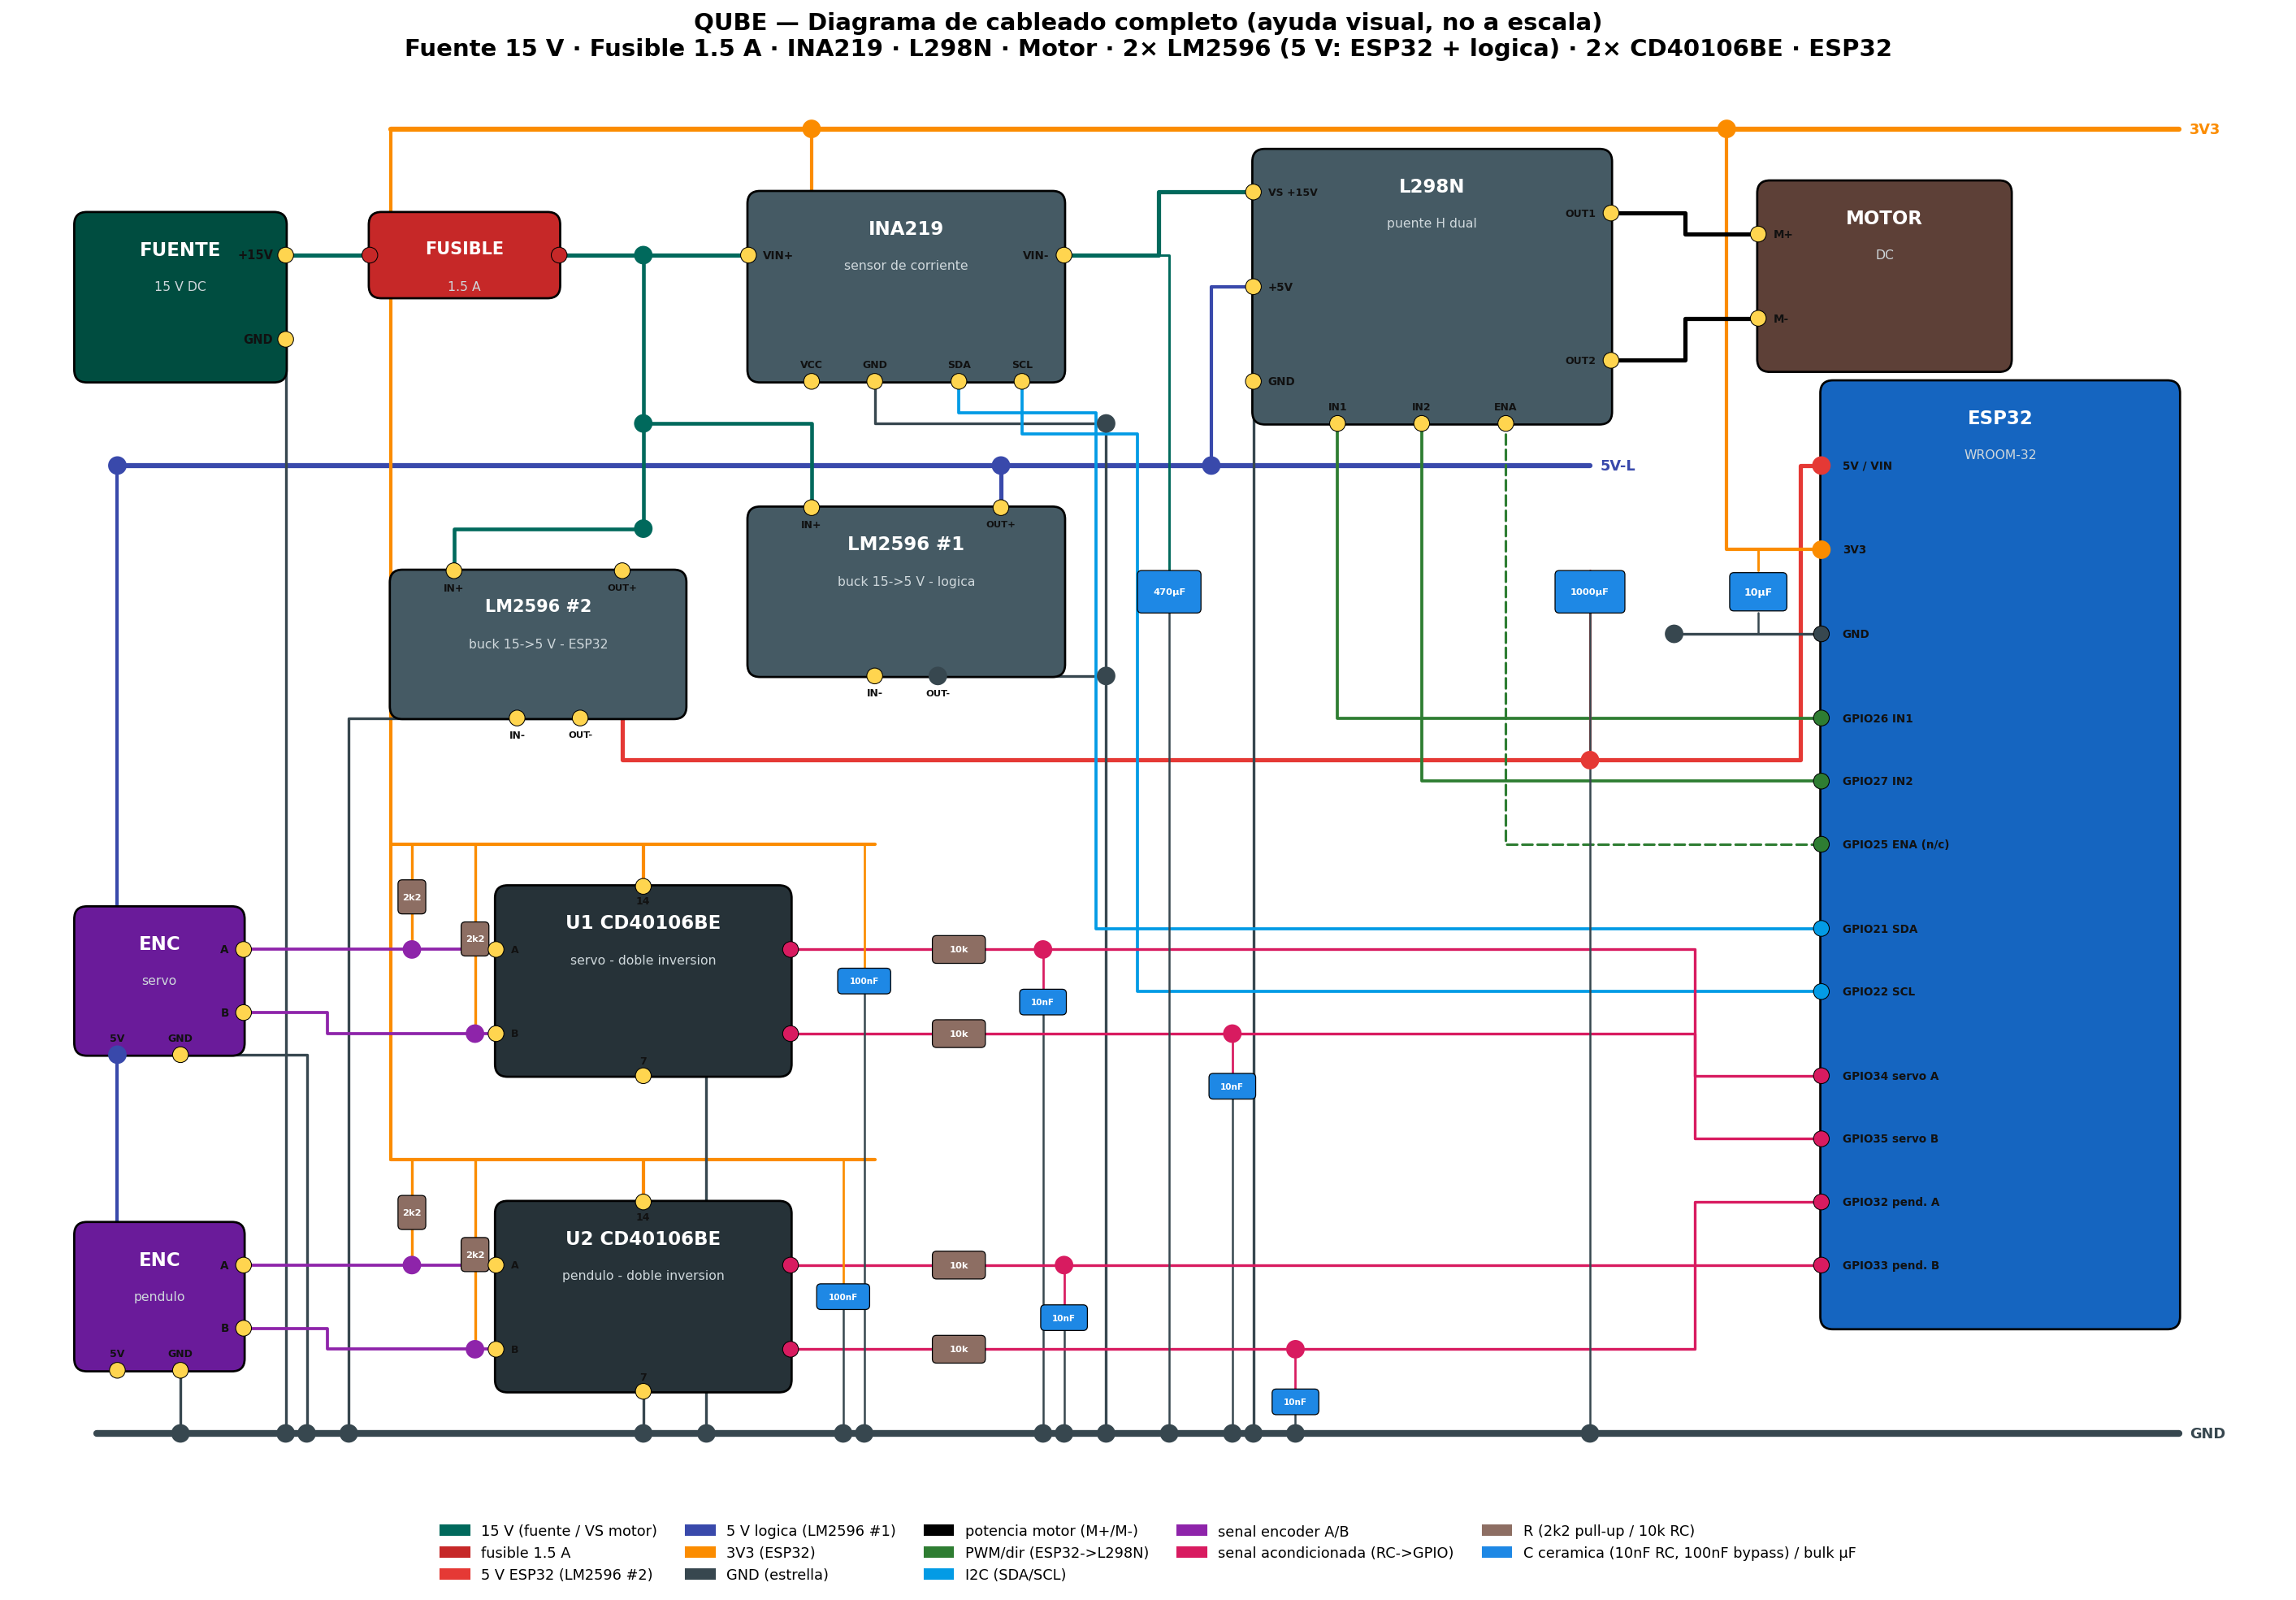

The Python source for this figure:
"""
Diagrama de cableado COMPLETO del sistema QUBE (ayuda visual, no a escala).
Configuracion L298N + DOBLE LM2596:
  Fuente 15 V -> Fusible 1.5 A -> INA219 -> L298N -> Motor.
  LM2596 #2 (buck 15->5 V) alimenta SOLO el ESP32 (rail 5V-E, aislado).
  LM2596 #1 (buck 15->5 V) alimenta la logica: L298N +5V, encoders y protoboard (rail 5V-L).
  2x CD40106BE para acondicionamiento (pull-ups 2k2 + doble inversion + RC 10k/10n).
  ESP32 como concentrador (PWM IN1/IN2/ENA, I2C, encoders).

Uso:  uv run python docs/hardware/system_wiring_l298n.py
Salida: docs/hardware/system_wiring_l298n.png
"""

from pathlib import Path

import matplotlib.patches as mpatches
import matplotlib.pyplot as plt
from matplotlib.patches import Circle, FancyBboxPatch

# --- colores por red ---
C_15V = "#00695c"   # potencia 15 V (fuente / VS motor)
C_5VE = "#e53935"   # bus 5 V ESP32   (LM2596 #2, aislado)
C_5VL = "#3949ab"   # bus 5 V logica  (LM2596 #1: L298N +5V, encoders, protoboard)
C_3V3 = "#fb8c00"   # bus 3V3 (regulador ESP32)
C_GND = "#37474f"   # tierra
C_I2C = "#039be5"   # I2C (SDA/SCL)
C_PWM = "#2e7d32"   # control PWM/dir (ESP32 -> L298N)
C_SIG = "#8e24aa"   # senal encoder A/B (open-drain)
C_OUT = "#d81b60"   # senal acondicionada (RC -> GPIO)
C_MOT = "#000000"   # potencia del motor (M+/M-)
C_FUSE = "#c62828"  # fusible (resaltado)

C_BLK = "#455a64"   # modulos de potencia
C_CHIP = "#263238"  # chips
C_MCU = "#1565c0"   # ESP32
C_ENC = "#6a1b9a"   # encoders
C_SRC = "#004d40"   # fuente
C_PIN = "#ffd54f"
C_RES = "#8d6e63"
C_CAP = "#1e88e5"

P: dict[str, tuple[float, float]] = {}

fig, ax = plt.subplots(figsize=(20, 13))


def block(x, y, w, h, title, fc, sub=None, tc="white", fs=11):
    ax.add_patch(FancyBboxPatch((x, y), w, h,
                 boxstyle="round,pad=0.1,rounding_size=1.2",
                 fc=fc, ec="#000", lw=1.3, zorder=3))
    ax.text(x + w / 2, y + h - 2.6, title, ha="center", va="top",
            color=tc, fontweight="bold", fontsize=fs, zorder=6)
    if sub:
        ax.text(x + w / 2, y + h - 6.4, sub, ha="center", va="top",
                color="#cfd8dc", fontsize=7.5, zorder=6)
    return x, y, w, h


def pin(name, x, y, label, dx=0.0, dy=0.0, ha="center", va="center",
        color=C_PIN, fs=7):
    ax.add_patch(Circle((x, y), 0.75, fc=color, ec="#000", lw=0.5, zorder=6))
    ax.text(x + dx, y + dy, label, ha=ha, va=va, fontsize=fs,
            color="#111", fontweight="bold", zorder=7)
    P[name] = (x, y)


def net(pts, color, lw=2.0, ls="-", z=2):
    xs = [p[0] for p in pts]
    ys = [p[1] for p in pts]
    ax.plot(xs, ys, color=color, lw=lw, ls=ls, zorder=z,
            solid_capstyle="round", dash_capstyle="round")


def link(a, b, color, lw=2.0, ls="-", via=None, z=2):
    pts = [P[a]] + (via or []) + [P[b]]
    net(pts, color, lw=lw, ls=ls, z=z)


def dot(x, y, color=C_GND):
    ax.add_patch(Circle((x, y), 0.8, fc=color, ec=color, zorder=7))


def rlabel(x, y, txt, color):
    ax.text(x, y, txt, ha="left", va="center", fontsize=8.5,
            color=color, fontweight="bold", zorder=8)


def comp(x, y, w, h, color, label, fs=6.5):
    ax.add_patch(FancyBboxPatch((x - w / 2, y - h / 2), w, h,
                 boxstyle="round,pad=0.02,rounding_size=0.4",
                 fc=color, ec="#000", lw=0.6, zorder=5))
    ax.text(x, y, label, ha="center", va="center", fontsize=fs,
            color="white", fontweight="bold", zorder=6)


# =========================================================================
# RAILS de alimentacion
# =========================================================================
GND_Y = 4
V5_Y = 96     # rail 5V-L (logica): encoders + L298N +5V
V3_Y = 128
net([(8, GND_Y), (206, GND_Y)], C_GND, lw=4)
net([(10, V5_Y), (150, V5_Y)], C_5VL, lw=3)   # 5V-L termina antes del ESP32
net([(36, V3_Y), (206, V3_Y)], C_3V3, lw=3)
rlabel(151, V5_Y, "5V-L", C_5VL)
rlabel(207, GND_Y, "GND", C_GND)
rlabel(207, V3_Y, "3V3", C_3V3)

# espinas 3V3 hacia la zona de senal (pull-ups + Vcc de los chips)
net([(36, V3_Y), (36, 30)], C_3V3, lw=2)
net([(36, 60), (82, 60)], C_3V3, lw=2)
net([(36, 30), (82, 30)], C_3V3, lw=2)

# =========================================================================
# CADENA DE POTENCIA:  Fuente -> Fusible -> INA219 -> L298N -> Motor
# =========================================================================
block(6, 104, 20, 16, "FUENTE", C_SRC, sub="15 V DC")
pin("SRC_P", 26, 116, "+15V", dx=-1.2, ha="right", fs=7)
pin("SRC_G", 26, 108, "GND", dx=-1.2, ha="right", fs=7)

block(34, 112, 18, 8, "FUSIBLE", C_FUSE, sub="1.5 A", fs=10)
pin("F_L", 34, 116, "", color=C_FUSE)
pin("F_R", 52, 116, "", color=C_FUSE)

block(70, 104, 30, 18, "INA219", C_BLK, sub="sensor de corriente")
pin("INA_VINp", 70, 116, "VIN+", dx=1.4, ha="left", fs=6.5)
pin("INA_VINm", 100, 116, "VIN-", dx=-1.4, ha="right", fs=6.5)
pin("INA_VCC", 76, 104, "VCC", dy=1.6, fs=6)
pin("INA_GND", 82, 104, "GND", dy=1.6, fs=6)
pin("INA_SDA", 90, 104, "SDA", dy=1.6, fs=6)
pin("INA_SCL", 96, 104, "SCL", dy=1.6, fs=6)

block(118, 100, 34, 26, "L298N", C_BLK, sub="puente H dual")
pin("L_VS", 118, 122, "VS +15V", dx=1.4, ha="left", fs=6)
pin("L_5V", 118, 113, "+5V", dx=1.4, ha="left", fs=6.5)
pin("L_GND", 118, 104, "GND", dx=1.4, ha="left", fs=6.5)
pin("L_IN1", 126, 100, "IN1", dy=1.6, fs=6)
pin("L_IN2", 134, 100, "IN2", dy=1.6, fs=6)
pin("L_ENA", 142, 100, "ENA", dy=1.6, fs=6)
pin("L_O1", 152, 120, "OUT1", dx=-1.4, ha="right", fs=6)
pin("L_O2", 152, 106, "OUT2", dx=-1.4, ha="right", fs=6)

block(166, 105, 24, 18, "MOTOR", "#5d4037", sub="DC")
pin("MOT_p", 166, 118, "M+", dx=1.4, ha="left", fs=6.5)
pin("MOT_m", 166, 110, "M-", dx=1.4, ha="left", fs=6.5)

# --- LM2596 #1 (logica): 15->5 V, alimenta L298N +5V, encoders y protoboard ---
block(70, 76, 30, 16, "LM2596 #1", C_BLK, sub="buck 15->5 V - logica")
pin("L2_INp", 76, 92, "IN+", dy=-1.6, fs=6)
pin("L2_OUTp", 94, 92, "OUT+", dy=-1.6, fs=5.5)
pin("L2_INm", 82, 76, "IN-", dy=-1.6, fs=6)
pin("L2_OUTm", 88, 76, "OUT-", dy=-1.6, fs=5.5)

# --- LM2596 #2 (ESP32): 15->5 V, alimenta SOLO el ESP32 (rail aislado) ---
block(36, 72, 28, 14, "LM2596 #2", C_BLK, sub="buck 15->5 V - ESP32", fs=10)
pin("L1_INp", 42, 86, "IN+", dy=-1.6, fs=6)
pin("L1_OUTp", 58, 86, "OUT+", dy=-1.6, fs=5.5)
pin("L1_INm", 48, 72, "IN-", dy=-1.6, fs=6)
pin("L1_OUTm", 54, 72, "OUT-", dy=-1.6, fs=5.5)

# =========================================================================
# ESP32 (concentrador)
# =========================================================================
block(172, 14, 34, 90, "ESP32", C_MCU, sub="WROOM-32")
esp_pins = [
    ("ESP_5V", 96, "5V / VIN", C_5VE),
    ("ESP_3V3", 88, "3V3", C_3V3),
    ("ESP_GND", 80, "GND", C_GND),
    ("ESP_26", 72, "GPIO26 IN1", C_PWM),
    ("ESP_27", 66, "GPIO27 IN2", C_PWM),
    ("ESP_25", 60, "GPIO25 ENA (n/c)", C_PWM),
    ("ESP_21", 52, "GPIO21 SDA", C_I2C),
    ("ESP_22", 46, "GPIO22 SCL", C_I2C),
    ("ESP_34", 38, "GPIO34 servo A", C_OUT),
    ("ESP_35", 32, "GPIO35 servo B", C_OUT),
    ("ESP_32", 26, "GPIO32 pend. A", C_OUT),
    ("ESP_33", 20, "GPIO33 pend. B", C_OUT),
]
for name, yy, lbl, col in esp_pins:
    pin(name, 172, yy, lbl, dx=2.0, ha="left", fs=6.5, color=col)

# =========================================================================
# ACONDICIONAMIENTO: encoders -> CD40106 (x2 inv) -> RC -> GPIO
# =========================================================================
block(6, 40, 16, 14, "ENC", C_ENC, sub="servo")
pin("ES_A", 22, 50, "A", dx=-1.4, ha="right", fs=6.5)
pin("ES_B", 22, 44, "B", dx=-1.4, ha="right", fs=6.5)
pin("ES_5V", 10, 40, "5V", dy=1.6, fs=6)
pin("ES_G", 16, 40, "GND", dy=1.6, fs=6)

block(6, 10, 16, 14, "ENC", C_ENC, sub="pendulo")
pin("EP_A", 22, 20, "A", dx=-1.4, ha="right", fs=6.5)
pin("EP_B", 22, 14, "B", dx=-1.4, ha="right", fs=6.5)
pin("EP_5V", 10, 10, "5V", dy=1.6, fs=6)
pin("EP_G", 16, 10, "GND", dy=1.6, fs=6)

block(46, 38, 28, 18, "U1 CD40106BE", C_CHIP, sub="servo - doble inversion")
pin("U1_Ai", 46, 50, "A", dx=1.4, ha="left", fs=6)
pin("U1_Bi", 46, 42, "B", dx=1.4, ha="left", fs=6)
pin("U1_Ao", 74, 50, "", color=C_OUT)
pin("U1_Bo", 74, 42, "", color=C_OUT)
pin("U1_Vcc", 60, 56, "14", dy=-1.4, fs=6)
pin("U1_G", 60, 38, "7", dy=1.4, fs=6)

block(46, 8, 28, 18, "U2 CD40106BE", C_CHIP, sub="pendulo - doble inversion")
pin("U2_Ai", 46, 20, "A", dx=1.4, ha="left", fs=6)
pin("U2_Bi", 46, 12, "B", dx=1.4, ha="left", fs=6)
pin("U2_Ao", 74, 20, "", color=C_OUT)
pin("U2_Bo", 74, 12, "", color=C_OUT)
pin("U2_Vcc", 60, 26, "14", dy=-1.4, fs=6)
pin("U2_G", 60, 8, "7", dy=1.4, fs=6)

# =========================================================================
# NETS
# =========================================================================
# ---- 15 V: Fuente -> Fusible -> nodo -> {INA219 VIN+, LM2596 #1 IN+, #2 IN+} ----
link("SRC_P", "F_L", C_15V, lw=2.5)
net([(52, 116), (70, 116)], C_15V, lw=2.5)          # fusible -> VIN+
dot(60, 116, C_15V)                                 # nodo 15 V
net([(60, 116), (60, 90)], C_15V, lw=2.2)           # bajante 15 V
dot(60, 100, C_15V)
dot(60, 90, C_15V)
net([(60, 100), (76, 100), (76, 92)], C_15V, lw=2.2)  # -> LM2596 #2 IN+
net([(60, 90), (42, 90), (42, 86)], C_15V, lw=2.2)    # -> LM2596 #1 IN+
# VS (15 V tras el shunt): INA219 VIN- -> L298N VS
net([(100, 116), (109, 116), (109, 122), (118, 122)], C_15V, lw=2.5)

# ---- 5V-L (logica): LM2596 #1 OUT+ -> rail -> {L298N +5V, encoders, protoboard} ----
net([(94, 92), (94, V5_Y)], C_5VL, lw=2.5)
dot(94, V5_Y, C_5VL)
net([(114, V5_Y), (114, 113), (118, 113)], C_5VL, lw=2.0)  # rail -> L298N +5V
dot(114, V5_Y, C_5VL)
net([(10, V5_Y), (10, 40)], C_5VL, lw=2.0)                 # rail -> enc servo 5V
dot(10, V5_Y, C_5VL)
net([(10, 40), (10, 10)], C_5VL, lw=2.0)                   # -> enc pendulo 5V
dot(10, 40, C_5VL)

# ---- 5V-E (ESP32): LM2596 #2 OUT+ -> ESP32 VIN (rail dedicado, aislado) ----
net([(58, 86), (58, 68), (170, 68), (170, 96), (172, 96)], C_5VE, lw=2.5)
dot(172, 96, C_5VE)

# ---- 3V3: ESP32 3V3 -> rail -> {INA VCC, pull-ups, U1/U2 Vcc} ----
net([(172, 88), (163, 88), (163, V3_Y)], C_3V3, lw=2.0)
dot(172, 88, C_3V3)
dot(163, V3_Y, C_3V3)
net([(76, 104), (76, V3_Y)], C_3V3, lw=2.0)   # INA VCC -> rail
dot(76, V3_Y, C_3V3)
net([(60, 56), (60, 60)], C_3V3, lw=2.0)      # U1 Vcc -> stub
net([(60, 26), (60, 30)], C_3V3, lw=2.0)      # U2 Vcc -> stub

# ---- pull-ups 2k2: uno por canal, rama a 3V3 ----
pullups = [
    (38, 50, 60),   # servo A
    (44, 42, 60),   # servo B
    (38, 20, 30),   # pendulo A
    (44, 12, 30),   # pendulo B
]
for xr, wy, stub_y in pullups:
    cy = (wy + stub_y) / 2
    comp(xr, cy, 2.6, 3.2, C_RES, "2k2", fs=5.5)
    net([(xr, wy), (xr, cy - 1.6)], C_3V3, lw=1.6)
    net([(xr, cy + 1.6), (xr, stub_y)], C_3V3, lw=1.6)
    dot(xr, wy, C_SIG)

# ---- GND: todo a la barra GND ----
for node in ("SRC_G", "L_GND", "U2_G", "EP_G"):
    x0, y0 = P[node]
    net([(x0, y0), (x0, GND_Y)], C_GND, lw=1.6)
    dot(x0, GND_Y, C_GND)
# ESP32 GND -> ramal comun con el 10 uF
net([(172, 80), (158, 80)], C_GND, lw=1.6)
dot(158, 80, C_GND)
# grounds "de arriba" a carriles libres
net([(16, 40), (28, 40), (28, GND_Y)], C_GND, lw=1.6)   # ENC servo GND
dot(28, GND_Y, C_GND)
net([(60, 38), (66, 38), (66, GND_Y)], C_GND, lw=1.6)   # U1 pin 7 GND
dot(66, GND_Y, C_GND)
# GND de LM2596 #2 (ESP32): sale por la izquierda esquivando U1
net([(48, 72), (54, 72)], C_GND, lw=1.6)                # une IN-/OUT- del buck #1
net([(48, 72), (32, 72), (32, GND_Y)], C_GND, lw=1.6)
dot(32, GND_Y, C_GND)
# GND de la seccion INA219 + LM2596 #1 a colector unico a la derecha (x=104)
net([(82, 104), (82, 100), (104, 100), (104, GND_Y)], C_GND, lw=1.6)  # INA219 GND
net([(82, 76), (104, 76)], C_GND, lw=1.6)                             # LM2596 #1 IN-/OUT-
dot(88, 76, C_GND)
dot(104, 76, C_GND)
dot(104, 100, C_GND)
dot(104, GND_Y, C_GND)

# ---- Motor: L298N OUT1/OUT2 -> motor ----
net([(152, 120), (159, 120), (159, 118), (166, 118)], C_MOT, lw=2.5)
net([(152, 106), (159, 106), (159, 110), (166, 110)], C_MOT, lw=2.5)

# ---- Control PWM/dir: ESP32 -> L298N (IN1, IN2, ENA n/c) ----
net([(172, 72), (126, 72), (126, 100)], C_PWM, lw=1.8)      # GPIO26 -> IN1
net([(172, 66), (134, 66), (134, 100)], C_PWM, lw=1.8)      # GPIO27 -> IN2
net([(172, 60), (142, 60), (142, 100)], C_PWM, lw=1.5, ls=(0, (4, 2)))  # GPIO25 -> ENA (jumper puesto: n/c)

# ---- I2C: ESP32 <-> INA219 ----
net([(90, 104), (90, 101), (103, 101), (103, 52), (172, 52)], C_I2C, lw=1.8)  # SDA
net([(96, 104), (96, 99), (107, 99), (107, 46), (172, 46)], C_I2C, lw=1.8)    # SCL

# ---- senal encoder A/B -> entradas del chip ----
net([(22, 50), (34, 50), (46, 50)], C_SIG, lw=1.8)            # servo A
net([(22, 44), (30, 44), (30, 42), (46, 42)], C_SIG, lw=1.8)  # servo B
net([(22, 20), (46, 20)], C_SIG, lw=1.8)                      # pend A
net([(22, 14), (30, 14), (30, 12), (46, 12)], C_SIG, lw=1.8)  # pend B

# ---- salida acondicionada: U out -> RC(10k + 10n) -> GPIO ----
rc_map = [
    ("U1_Ao", "ESP_34", 50, 38, 98),
    ("U1_Bo", "ESP_35", 42, 32, 116),
    ("U2_Ao", "ESP_32", 20, 26, 100),
    ("U2_Bo", "ESP_33", 12, 20, 122),
]
for out, gpio, oy, gy, dx in rc_map:
    x0, y0 = P[out]
    gx, _ = P[gpio]
    comp(90, oy, 5.0, 2.6, C_RES, "10k", fs=5.5)
    net([(x0, y0), (87.5, oy)], C_OUT, lw=1.6)
    net([(92.5, oy), (160, oy), (160, gy), (gx, gy)], C_OUT, lw=1.6)
    dot(dx, oy, C_OUT)
    comp(dx, oy - 5.0, 4.4, 2.4, C_CAP, "10nF", fs=5.0)
    net([(dx, oy), (dx, oy - 3.8)], C_OUT, lw=1.3)
    net([(dx, oy - 6.2), (dx, GND_Y)], C_GND, lw=1.2)
    dot(dx, GND_Y, C_GND)

# ---- bypass 100 nF por chip (pin 14 -> pin 7, pegado al CD40106) ----
for bx, stub_y, cy in ((81, 60, 47), (79, 30, 17)):
    comp(bx, cy, 5.0, 2.4, C_CAP, "100nF", fs=5.0)
    net([(bx, stub_y), (bx, cy + 1.2)], C_3V3, lw=1.3)
    net([(bx, cy - 1.2), (bx, GND_Y)], C_GND, lw=1.2)
    dot(bx, GND_Y, C_GND)

# ---- condensadores bulk ----
# 1000 uF en 5V-E (anti-brownout, junto a ESP32 VIN)
comp(150, 84, 6.6, 4.0, C_CAP, "1000µF", fs=5.5)
net([(150, 68), (150, 86)], C_5VE, lw=1.4)
dot(150, 68, C_5VE)
net([(150, 82), (150, GND_Y)], C_GND, lw=1.2)
dot(150, GND_Y, C_GND)
# 470 uF en 15 V (VS del L298N)
comp(110, 84, 6.0, 4.0, C_CAP, "470µF", fs=5.5)
net([(109, 116), (110, 116), (110, 86)], C_15V, lw=1.4)
net([(110, 82), (110, GND_Y)], C_GND, lw=1.2)
dot(110, GND_Y, C_GND)
# 10 uF en 3V3 (junto a los pines 3V3/GND del ESP32)
comp(166, 84, 5.4, 3.6, C_CAP, "10µF", fs=6)
net([(172, 88), (166, 88), (166, 86)], C_3V3, lw=1.4)
net([(166, 82), (166, 80), (172, 80)], C_GND, lw=1.2)

# =========================================================================
# leyenda + titulo
# =========================================================================
handles = [
    mpatches.Patch(color=C_15V, label="15 V (fuente / VS motor)"),
    mpatches.Patch(color=C_FUSE, label="fusible 1.5 A"),
    mpatches.Patch(color=C_5VE, label="5 V ESP32 (LM2596 #2)"),
    mpatches.Patch(color=C_5VL, label="5 V logica (LM2596 #1)"),
    mpatches.Patch(color=C_3V3, label="3V3 (ESP32)"),
    mpatches.Patch(color=C_GND, label="GND (estrella)"),
    mpatches.Patch(color=C_MOT, label="potencia motor (M+/M-)"),
    mpatches.Patch(color=C_PWM, label="PWM/dir (ESP32->L298N)"),
    mpatches.Patch(color=C_I2C, label="I2C (SDA/SCL)"),
    mpatches.Patch(color=C_SIG, label="senal encoder A/B"),
    mpatches.Patch(color=C_OUT, label="senal acondicionada (RC->GPIO)"),
    mpatches.Patch(color=C_RES, label="R (2k2 pull-up / 10k RC)"),
    mpatches.Patch(color=C_CAP, label="C ceramica (10nF RC, 100nF bypass) / bulk µF"),
]
ax.legend(handles=handles, loc="upper center", bbox_to_anchor=(0.5, -0.01),
          ncol=5, fontsize=8.5, frameon=False)

ax.set_title("QUBE — Diagrama de cableado completo (ayuda visual, no a escala)\n"
             "Fuente 15 V · Fusible 1.5 A · INA219 · L298N · Motor · "
             "2× LM2596 (5 V: ESP32 + logica) · 2× CD40106BE · ESP32",
             fontsize=14, fontweight="bold")
ax.set_xlim(0, 216)
ax.set_ylim(-2, 134)
ax.set_aspect("equal")
ax.axis("off")
fig.tight_layout()

out = Path(__file__).parent / "system_wiring_l298n.png"
fig.savefig(out, dpi=150, bbox_inches="tight", facecolor="white")
print(f"OK -> {out}")
